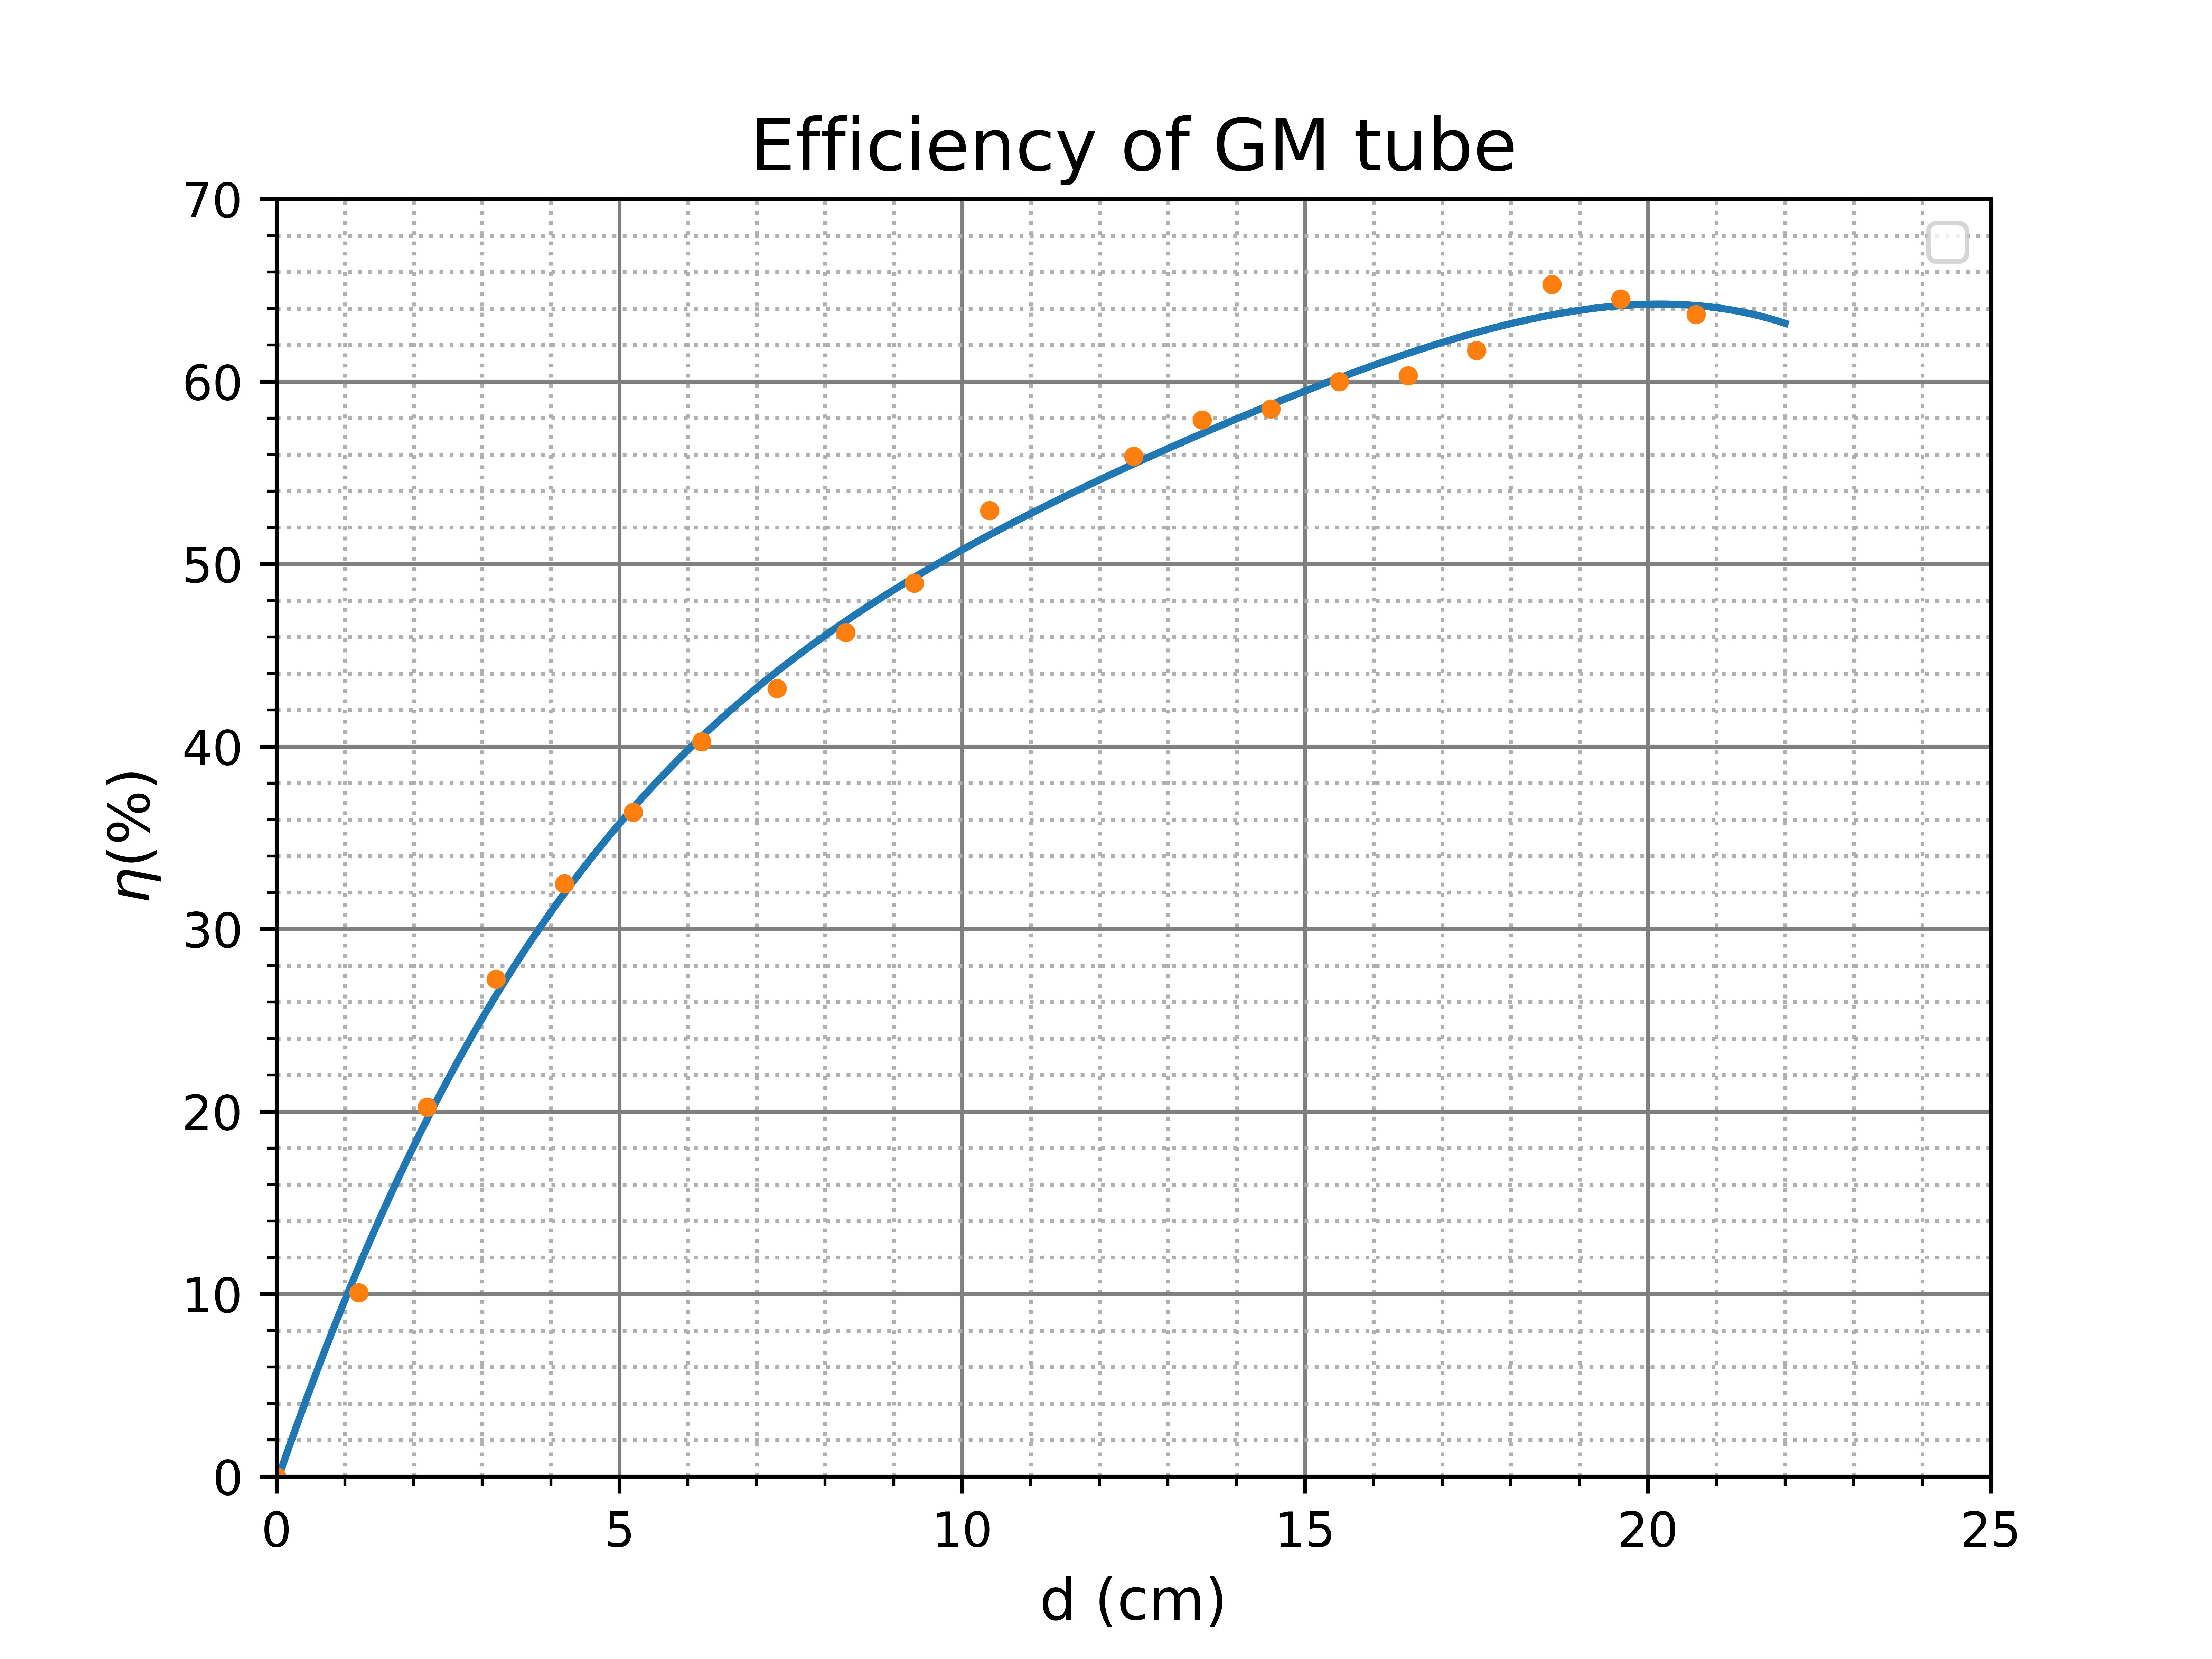

This figure's Python source:
import numpy as np
import matplotlib.pyplot as plt

d = np.array([0, 1.2, 2.2, 3.2, 4.2, 5.2, 6.2, 7.3, 8.3, 9.3, 10.4, 12.5, 13.5, 14.5, 15.5, 16.5, 17.5, 18.6, 19.6, 20.7])

n = np.array([0, 10.08, 20.24, 27.26, 32.49, 36.40, 40.26, 43.19, 46.25, 48.95, 52.93, 55.90, 57.89, 58.50, 60.00, 60.33, 61.70, 65.32, 64.52, 63.68])

fig, ax = plt.subplots()


# def func(x1, x2, a, b, c):

poly = np.polyfit(d, n, deg=4)
f = np.poly1d(poly)
x1 = np.linspace(0, 22, 1000)
y1 = f(x1)
ax.plot(x1, y1)

ax.grid(which='Major', color='gray')
ax.grid(which='Minor', linestyle='dotted')
ax.minorticks_on()

ax.set_xlim(0, 25)
ax.set_ylim(0,70)

ax.set_title('Efficiency of GM tube', fontsize=15)
ax.set_xlabel('d (cm)', fontsize=12)
ax.set_ylabel(r'$\eta$(%)', fontsize=12)
ax.legend()

ax.plot(d, n, '.')
plt.savefig('/home/badhon/python/4th_year/efficiency.jpg', dpi=1000)
plt.show()
